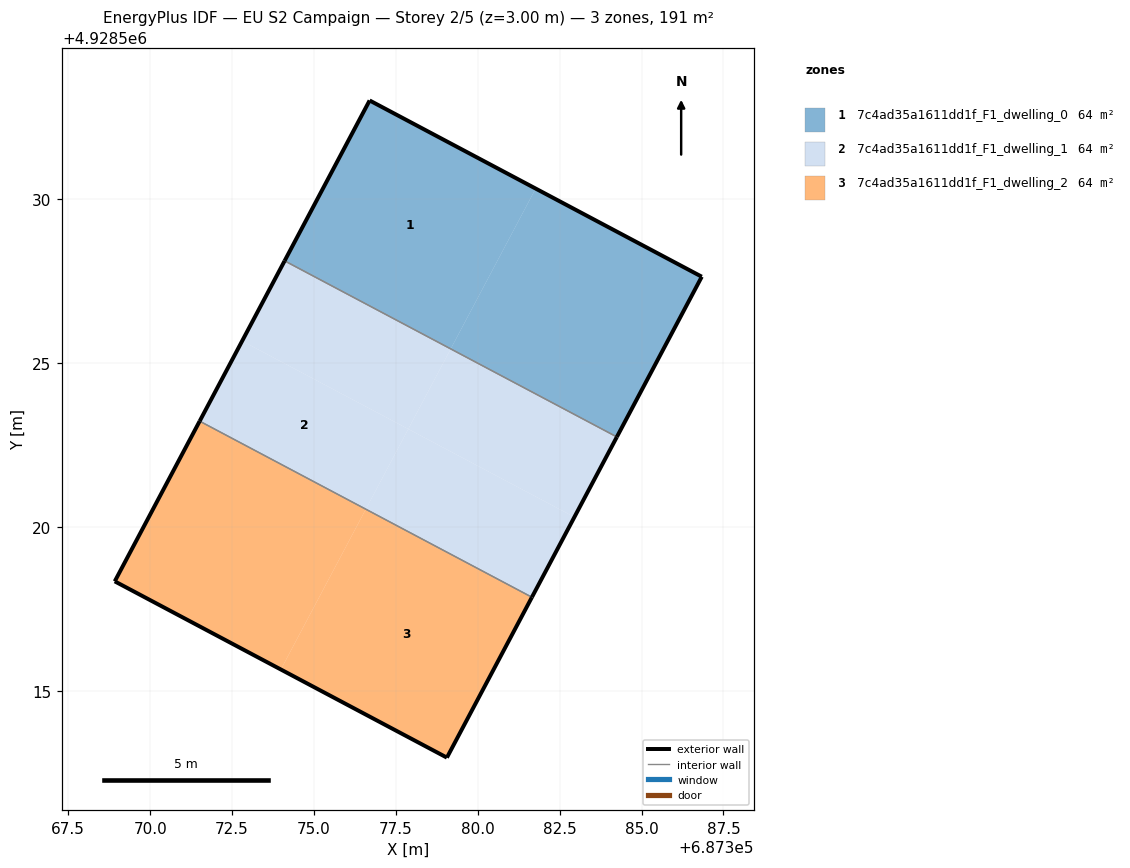
=== STOREY PLAN SPEC (per zone: floor XY polygon, exterior-wall plan segments, windows/doors) ===
zone 1: 7c4ad35a1611dd1f_F1_dwelling_0  (63.6 m²)
  floor: (687384.24, 4928522.75) (687386.84, 4928527.64) (687381.77, 4928530.33) (687379.17, 4928525.44)
  floor: (687379.17, 4928525.44) (687381.77, 4928530.33) (687376.70, 4928533.02) (687374.10, 4928528.13)
  exterior wall: (687374.10, 4928528.13) – (687376.70, 4928533.02)  [5.5 m]
  exterior wall: (687376.70, 4928533.02) – (687386.84, 4928527.64)  [11.5 m]
  exterior wall: (687386.84, 4928527.64) – (687384.24, 4928522.75)  [5.5 m]
  interior walls: 1
zone 2: 7c4ad35a1611dd1f_F1_dwelling_1  (63.6 m²)
  floor: (687377.88, 4928522.99) (687379.17, 4928525.44) (687374.10, 4928528.13) (687372.81, 4928525.68)
  floor: (687382.95, 4928520.31) (687384.24, 4928522.75) (687379.17, 4928525.44) (687377.88, 4928522.99)
  floor: (687381.65, 4928517.86) (687382.95, 4928520.31) (687377.88, 4928522.99) (687376.58, 4928520.55)
  floor: (687376.58, 4928520.55) (687377.88, 4928522.99) (687372.81, 4928525.68) (687371.51, 4928523.23)
  exterior wall: (687384.24, 4928522.75) – (687381.65, 4928517.86)  [5.5 m]
  exterior wall: (687371.51, 4928523.23) – (687374.10, 4928528.13)  [5.5 m]
  interior walls: 2
zone 3: 7c4ad35a1611dd1f_F1_dwelling_2  (63.6 m²)
  floor: (687379.06, 4928512.96) (687381.65, 4928517.86) (687376.58, 4928520.55) (687373.99, 4928515.65)
  floor: (687373.99, 4928515.65) (687376.58, 4928520.55) (687371.51, 4928523.23) (687368.92, 4928518.34)
  exterior wall: (687381.65, 4928517.86) – (687379.06, 4928512.96)  [5.5 m]
  exterior wall: (687379.06, 4928512.96) – (687368.92, 4928518.34)  [11.5 m]
  exterior wall: (687368.92, 4928518.34) – (687371.51, 4928523.23)  [5.5 m]
  interior walls: 1

=== DERIVED (storey summary) ===
Building: EU S2 Campaign
Storey: 2 of 5  (floor level z = 3.00 m)
Storey gross floor area: 190.7 m²
Zones on this storey: 3
  - 7c4ad35a1611dd1f_F1_dwelling_0: floor 63.6 m²; exterior wall 22.6 m (67.7 m²); WWR 0.0%
  - 7c4ad35a1611dd1f_F1_dwelling_1: floor 63.6 m²; exterior wall 11.1 m (33.2 m²); WWR 0.0%
  - 7c4ad35a1611dd1f_F1_dwelling_2: floor 63.6 m²; exterior wall 22.6 m (67.7 m²); WWR 0.0%
Zone adjacency (shared interzone walls):
  - 7c4ad35a1611dd1f_F1_dwelling_0 ↔ 7c4ad35a1611dd1f_F1_dwelling_1
  - 7c4ad35a1611dd1f_F1_dwelling_1 ↔ 7c4ad35a1611dd1f_F1_dwelling_2